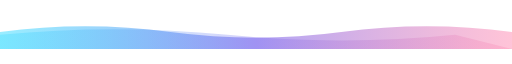
t = 0.00 s
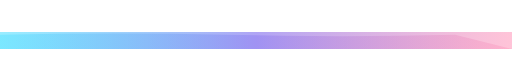
t = 1.50 s
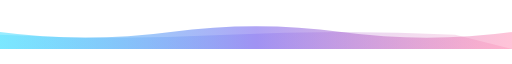
t = 3.00 s
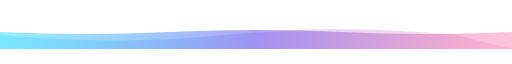
t = 4.00 s
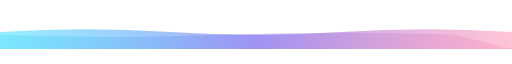
t = 5.25 s
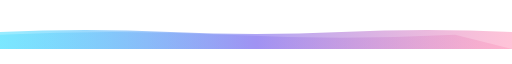
t = 7.00 s

The animated SVG that drew these frames (rendered in a browser with its animation timeline set to each time). Animation: 2 SMIL elements (animate=2); one cycle of 8.00 s, repeats indefinitely.

<svg width="900" height="60" xmlns="http://www.w3.org/2000/svg" viewBox="0 0 900 60">
  <defs>
    <linearGradient id="waveGrad" x1="0%" y1="0%" x2="100%" y2="0%">
      <stop offset="0%" style="stop-color:#00d2ff;stop-opacity:0.4"/>
      <stop offset="50%" style="stop-color:#7b68ee;stop-opacity:0.6"/>
      <stop offset="100%" style="stop-color:#ff6b9d;stop-opacity:0.4"/>
    </linearGradient>
  </defs>
  <path fill="url(#waveGrad)">
    <animate attributeName="d" 
      values="M0,30 Q150,10 300,30 T600,30 T900,30 L900,60 L0,60 Z;
              M0,30 Q150,50 300,30 T600,30 T900,30 L900,60 L0,60 Z;
              M0,30 Q150,10 300,30 T600,30 T900,30 L900,60 L0,60 Z"
      dur="6s" repeatCount="indefinite"/>
  </path>
  <path fill="url(#waveGrad)" opacity="0.5">
    <animate attributeName="d"
      values="M0,35 Q200,15 400,35 T800,35 L900,60 L0,60 Z;
              M0,35 Q200,55 400,35 T800,35 L900,60 L0,60 Z;
              M0,35 Q200,15 400,35 T800,35 L900,60 L0,60 Z"
      dur="8s" repeatCount="indefinite"/>
  </path>
</svg>
